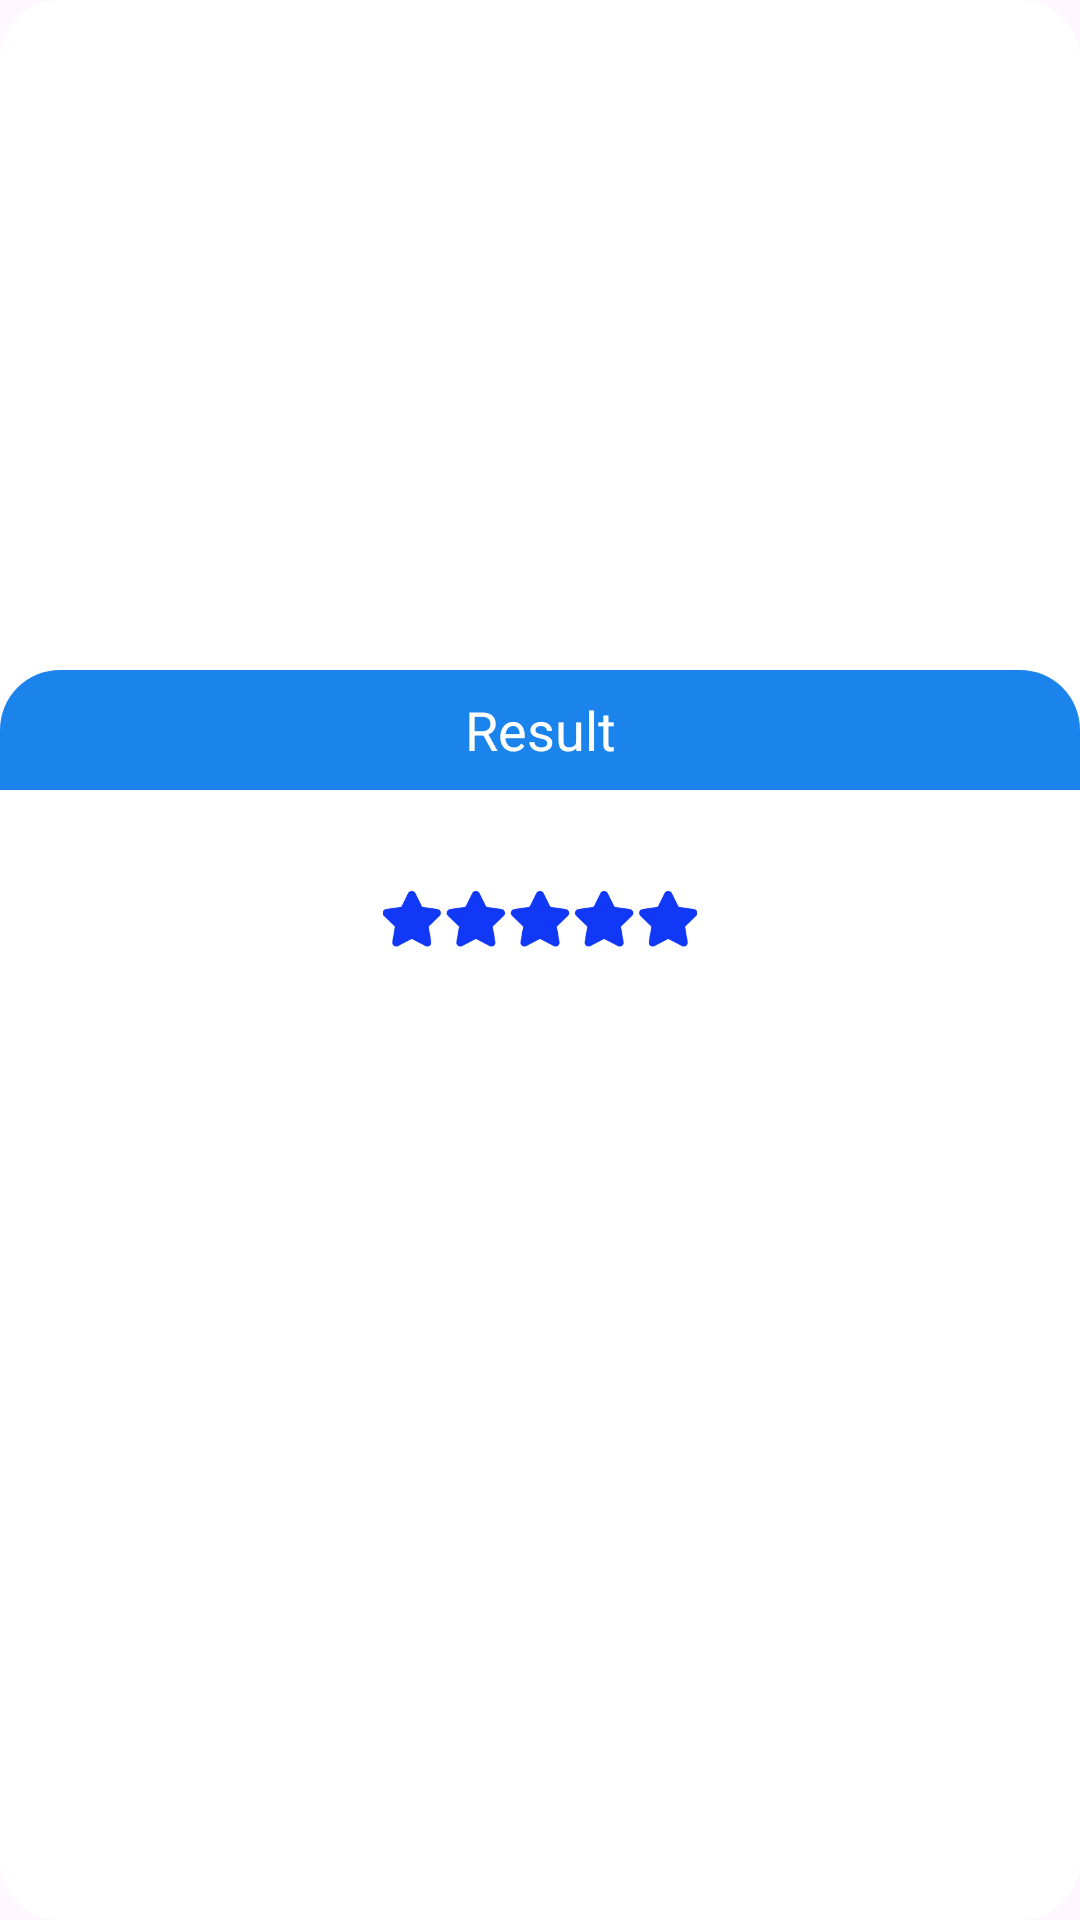

Layout XML and referenced resources for this Android screen:
<!-- AndroidManifest.xml: application theme Theme.Main -->
<!-- res/layout/dialog_game_result.xml -->
<?xml version="1.0" encoding="utf-8"?>
<LinearLayout xmlns:android="http://schemas.android.com/apk/res/android"
    android:layout_width="match_parent"
    android:layout_height="wrap_content"
    android:layout_marginStart="@dimen/dialog_layout_margin_side"
    android:layout_marginEnd="@dimen/dialog_layout_margin_side"
    android:paddingBottom="20dp"
    android:gravity="center"
    android:background="@drawable/rounded_rectangle_item_20"
    android:orientation="vertical">

    <TextView
        android:layout_width="match_parent"
        android:layout_height="@dimen/dialog_title_height"
        android:background="@drawable/rounded_blue_rectangle_tl_tr_20"
        android:gravity="center"
        android:text="@string/result"
        android:textColor="@color/white"
        android:textSize="@dimen/dialog_title_text_size" />

    <ImageView
        android:id="@+id/img_star_score"
        android:layout_width="match_parent"
        android:layout_height="25dp"
        android:layout_marginTop="@dimen/dialog_item_margin_top"
        android:gravity="center"
        android:src="@drawable/ic_star_5"
        android:scaleType="fitCenter" />

    <Button
        android:id="@+id/btn_confirm"
        android:layout_width="wrap_content"
        android:layout_height="wrap_content"
        android:layout_marginTop="30dp"
        android:paddingStart="30dp"
        android:paddingEnd="30dp"
        android:background="@drawable/rounded_blue_rectangle_20"
        android:text="@string/confirm"
        android:textAllCaps="false"
        android:textColor="@color/white"
        android:textSize="16sp" />

</LinearLayout>
<!-- resources referenced by this layout -->
<resources>
  <color name="white">#FFFFFFFF</color>
  <dimen name="dialog_item_margin_top">30dp</dimen>
  <dimen name="dialog_layout_margin_side">30dp</dimen>
  <dimen name="dialog_title_height">40dp</dimen>
  <dimen name="dialog_title_text_size">18sp</dimen>
  <!-- drawable ic_star_5: png bitmap (drawable, 10691 bytes) -->
  <!-- drawable rounded_blue_rectangle_tl_tr_20 (drawable) -->
  <?xml version="1.0" encoding="utf-8"?>
  <shape xmlns:android="http://schemas.android.com/apk/res/android"
      android:shape="rectangle">
  
      <solid android:color="@color/primary_color" />
      <stroke android:color="@color/primary_color" />
      <corners
          android:topLeftRadius="@dimen/topic_item_layout_conor"
          android:topRightRadius="@dimen/topic_item_layout_conor" />
  
  </shape>
  <!-- drawable rounded_rectangle_item_20 (drawable) -->
  <?xml version="1.0" encoding="utf-8"?>
  <shape xmlns:android="http://schemas.android.com/apk/res/android"
      android:shape="rectangle">
  
      <solid android:color="@color/topic_item_color" />
      <corners android:radius="@dimen/topic_item_layout_conor" />
  
  </shape>
  <string name="confirm">Confirm</string>
  <string name="result">Result</string>
  <style name="Theme.Main" parent="Theme.Material3.DayNight.NoActionBar">
          
          <item name="colorPrimary">@color/toolbar_color</item>
          <item name="android:statusBarColor">@color/toolbar_color</item>
      </style>
  <color name="primary_color">#1B83EC</color>
  <dimen name="topic_item_layout_conor">20dp</dimen>
  <color name="topic_item_color">@color/white</color>
  <color name="toolbar_color">@color/primary_color</color>
</resources>
